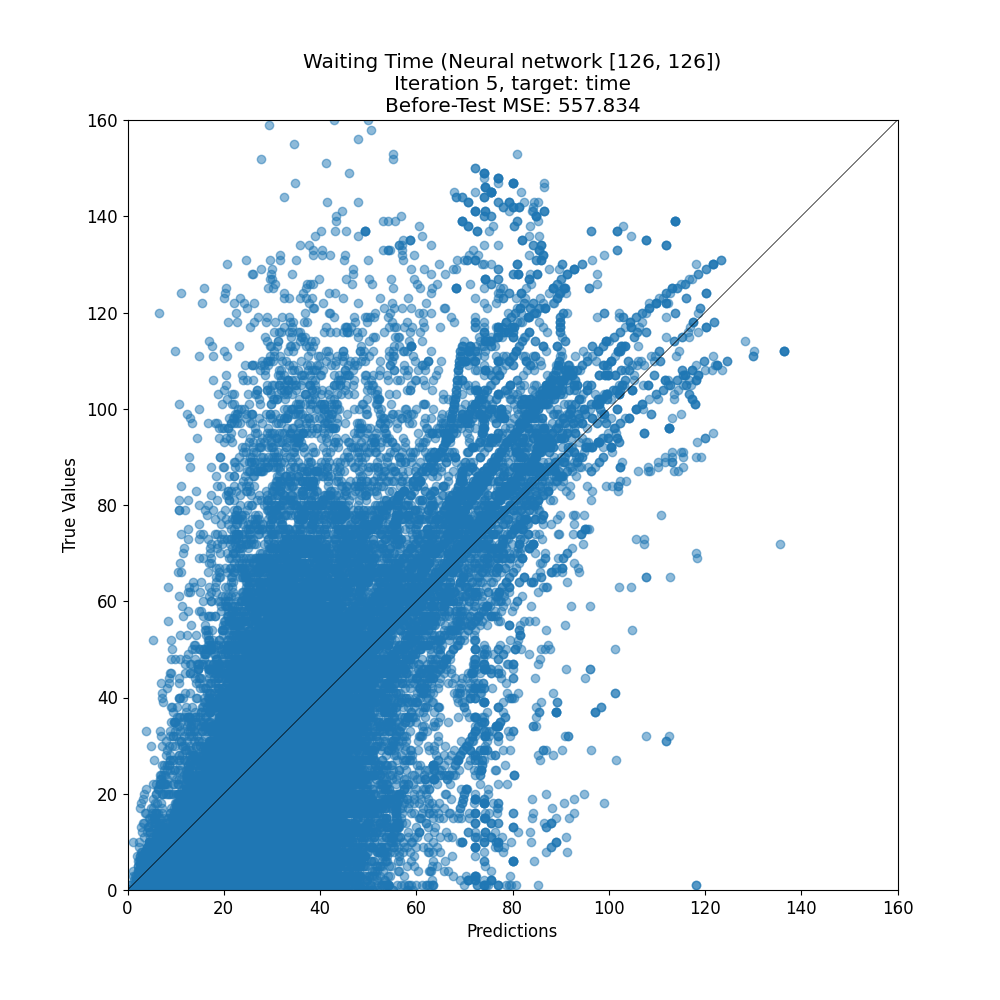

The data file committed next to this chart (first rows):
target, prediction
35, 32.99
72, 69.36
55, 39.2
42, 21.54
46, 54.82
101, 19.55
15, 23.68
31, 41.21
71, 64.36
36, 37.51
74, 22.94
17, 15.49
7, 21.06
98, 68.69
42, 18.79
78, 47.34
4, 30.1
47, 54.6
20, 21.97
25, 10.44
37, 85.56
7, 28.21
61, 38.98
83, 61.89
28, 34.71
21, 21.96
5, 49.23
22, 32.01
0, 22.26
73, 55.37
26, 29.83
46, 16.83
14, 23.36
63, 28.32
46, 30.28
32, 25.74
66, 43.15
22, 27.16
20, 20.35
7, 9.26
19, 36.52
17, 24.33
56, 21.6
22, 38.1
18, 31.31
20, 10.93
9, 32.8
49, 24.87
12, 30.91
57, 63.99
2, 34.95
0, 8.488
14, 11.58
94, 66.25
23, 17.04
44, 43.11
71, 83.38
3, 23
5, 18.02
23, 42.25
... 29,332 more rows
